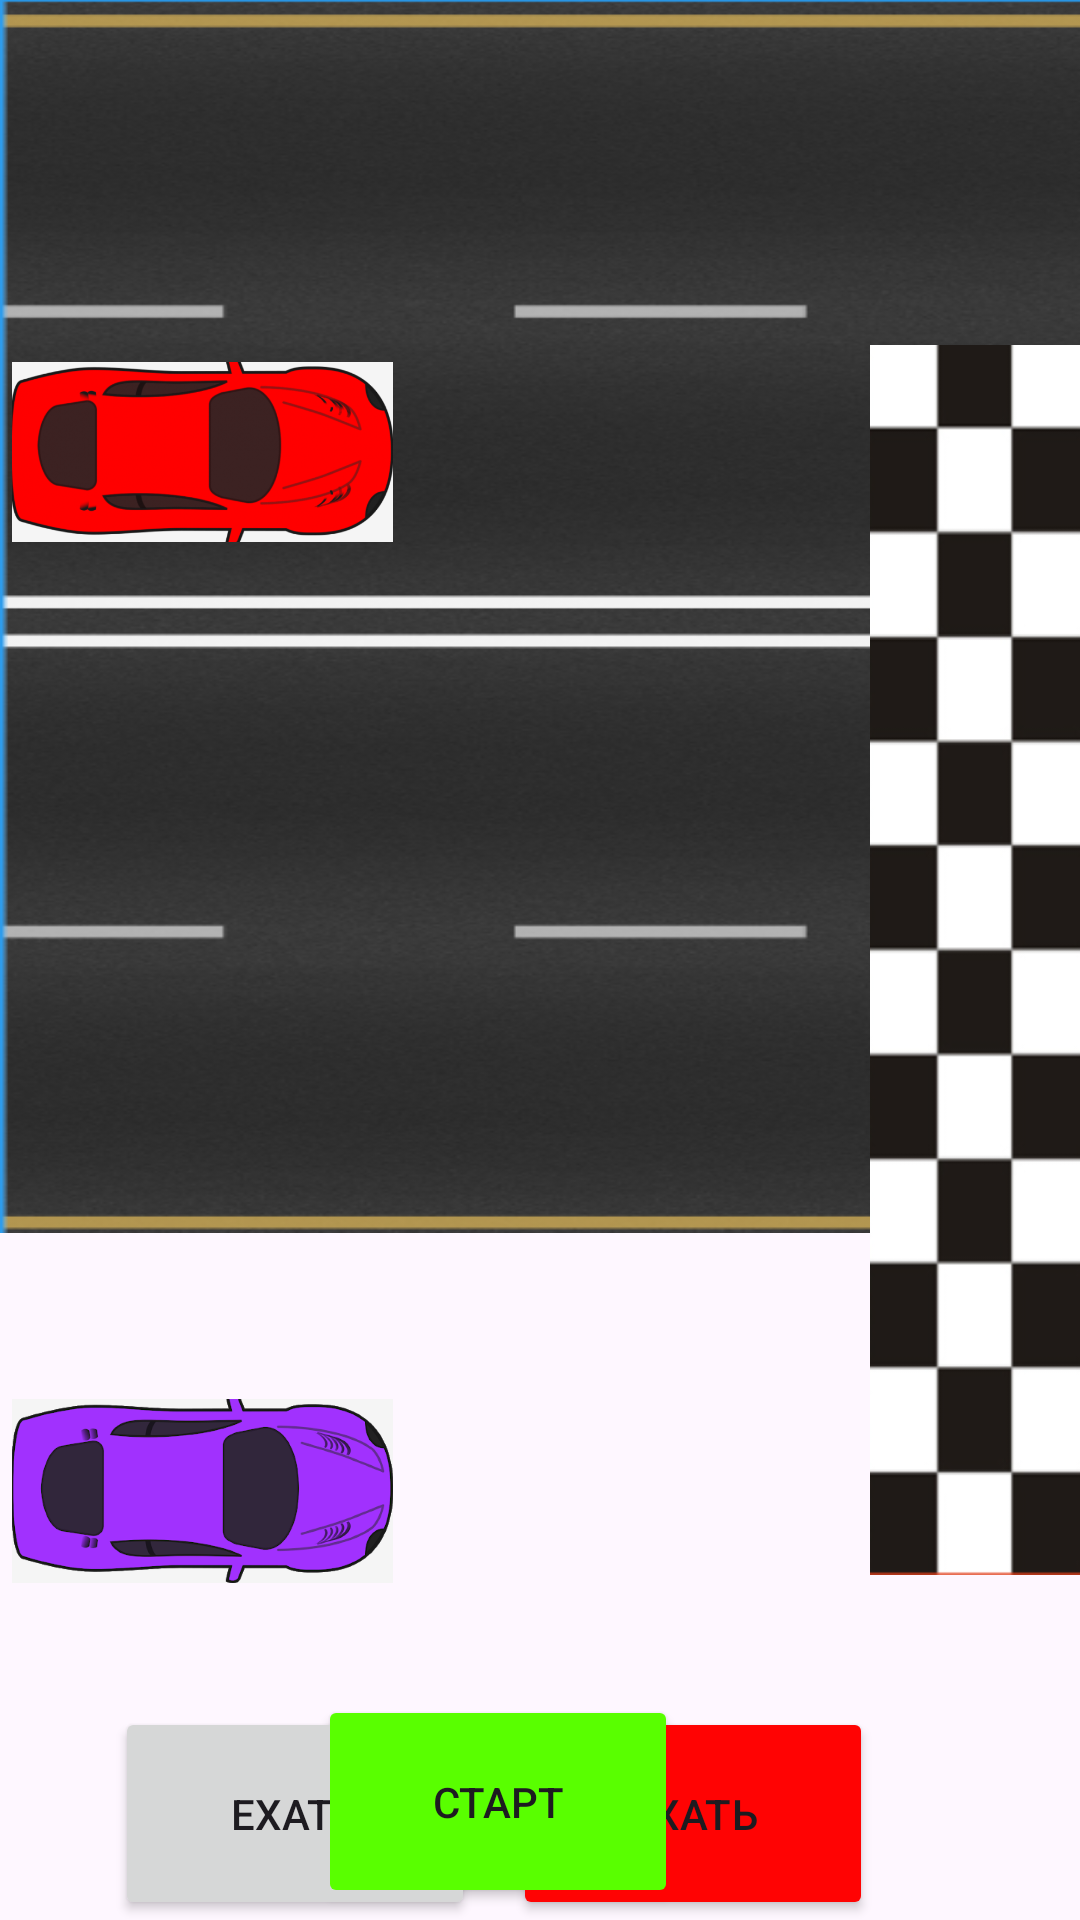

Reconstruct the res/layout file that produces this screen, plus the resources it refers to.
<!-- AndroidManifest.xml: application theme Theme.GAYm -->
<!-- res/layout/activity_gaym2.xml -->
<?xml version="1.0" encoding="utf-8"?>
<androidx.constraintlayout.widget.ConstraintLayout xmlns:android="http://schemas.android.com/apk/res/android"
    xmlns:app="http://schemas.android.com/apk/res-auto"
    xmlns:tools="http://schemas.android.com/tools"
    android:layout_width="match_parent"
    android:layout_height="match_parent"
    tools:context=".GAYm2">

    <ImageView
        android:id="@+id/road"
        android:layout_width="731dp"
        android:layout_height="411dp"
        android:scaleType="fitXY"
        app:layout_constraintBottom_toBottomOf="parent"
        app:layout_constraintEnd_toEndOf="parent"
        app:layout_constraintHorizontal_bias="0.0"
        app:layout_constraintStart_toStartOf="parent"
        app:layout_constraintTop_toTopOf="parent"
        app:layout_constraintVertical_bias="0.0"
        app:srcCompat="@drawable/road" />

    <ImageView
        android:id="@+id/finish"
        android:layout_width="70dp"
        android:layout_height="410dp"
        android:scaleType="fitXY"
        app:layout_constraintBottom_toBottomOf="parent"
        app:layout_constraintEnd_toEndOf="parent"
        app:layout_constraintTop_toTopOf="parent"
        app:srcCompat="@drawable/finish" />

    <ImageView
        android:id="@+id/carone"
        android:layout_width="127dp"
        android:layout_height="74dp"
        android:layout_marginStart="4dp"
        app:layout_constraintBottom_toBottomOf="parent"
        app:layout_constraintStart_toStartOf="parent"
        app:layout_constraintTop_toTopOf="parent"
        app:layout_constraintVertical_bias="0.201"
        app:srcCompat="@drawable/carone" />

    <ImageView
        android:id="@+id/cartwo"
        android:layout_width="127dp"
        android:layout_height="74dp"
        android:layout_marginStart="4dp"
        app:layout_constraintBottom_toBottomOf="parent"
        app:layout_constraintStart_toStartOf="parent"
        app:layout_constraintTop_toTopOf="parent"
        app:layout_constraintVertical_bias="0.813"
        app:srcCompat="@drawable/cartwo" />

    <Button
        android:id="@+id/drivetwo"
        android:layout_width="120dp"
        android:layout_height="71dp"
        android:text="Ехать"
        android:onClick="Drive2"
        app:layout_constraintBottom_toBottomOf="parent"
        app:layout_constraintEnd_toEndOf="parent"
        app:layout_constraintHorizontal_bias="0.16"
        app:layout_constraintStart_toStartOf="parent" />

    <Button
        android:id="@+id/driveone"
        android:layout_width="120dp"
        android:layout_height="71dp"
        android:backgroundTint="#FF0303"
        android:text="Ехать"
        android:onClick="Drive1"
        app:layout_constraintBottom_toBottomOf="parent"
        app:layout_constraintEnd_toEndOf="parent"
        app:layout_constraintHorizontal_bias="0.713"
        app:layout_constraintStart_toStartOf="parent" />

    <Button
        android:id="@+id/start"
        android:layout_width="120dp"
        android:layout_height="71dp"
        android:layout_marginBottom="4dp"
        android:backgroundTint="#59FF00"
        android:text="Старт"
        android:onClick="Start"
        app:layout_constraintBottom_toBottomOf="parent"
        app:layout_constraintEnd_toEndOf="parent"
        app:layout_constraintHorizontal_bias="0.441"
        app:layout_constraintStart_toStartOf="parent" />

    <TextView
        android:id="@+id/tvResult"
        android:layout_width="402dp"
        android:layout_height="95dp"
        android:textAlignment="center"
        android:textColor="#00BCD4"
        android:textSize="34sp"
        app:layout_constraintBottom_toBottomOf="parent"
        app:layout_constraintEnd_toEndOf="parent"
        app:layout_constraintStart_toStartOf="parent"
        app:layout_constraintTop_toTopOf="parent" />
</androidx.constraintlayout.widget.ConstraintLayout>
<!-- resources referenced by this layout -->
<resources>
  <!-- drawable carone: png bitmap (drawable, 116055 bytes) -->
  <!-- drawable cartwo: png bitmap (drawable, 115347 bytes) -->
  <!-- drawable finish: png bitmap (drawable, 7789 bytes) -->
  <!-- drawable road: png bitmap (drawable, 302444 bytes) -->
  <style name="Theme.GAYm" parent="Base.Theme.GAYm" />
  <style name="Base.Theme.GAYm" parent="Theme.Material3.DayNight.NoActionBar">
          
          
      </style>
</resources>
